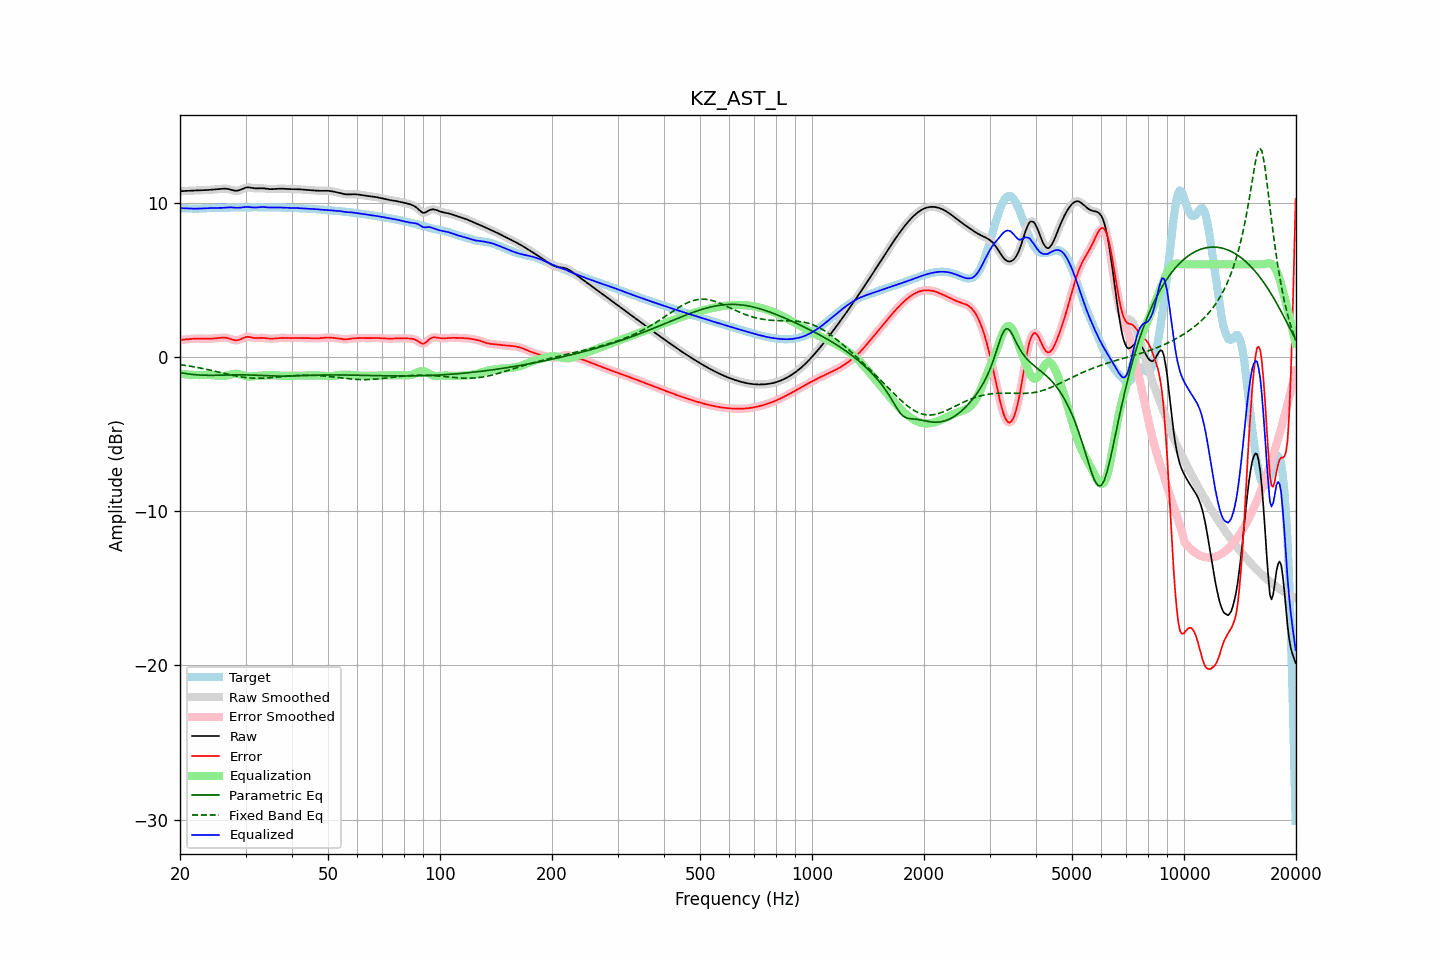

The data file committed next to this chart (first rows):
frequency, raw, error, smoothed, error_smoothed, equalization, parametric_eq, fixed_band_eq, equalized_raw, equalized_smoothed, target
20.00, 10.73, 1.10, 10.73, 1.10, -1.09, -1.02, -0.50, 9.64, 9.64, 9.63
20.20, 10.74, 1.11, 10.74, 1.11, -1.10, -1.04, -0.52, 9.64, 9.64, 9.63
20.40, 10.75, 1.11, 10.75, 1.11, -1.12, -1.06, -0.53, 9.63, 9.63, 9.63
20.61, 10.75, 1.12, 10.75, 1.12, -1.13, -1.07, -0.55, 9.63, 9.63, 9.63
20.81, 10.76, 1.13, 10.76, 1.13, -1.14, -1.09, -0.56, 9.62, 9.62, 9.63
21.02, 10.76, 1.14, 10.76, 1.14, -1.15, -1.10, -0.58, 9.62, 9.62, 9.62
21.23, 10.77, 1.15, 10.77, 1.15, -1.16, -1.12, -0.60, 9.61, 9.61, 9.62
21.44, 10.78, 1.16, 10.78, 1.16, -1.16, -1.13, -0.62, 9.61, 9.61, 9.61
21.66, 10.78, 1.17, 10.78, 1.17, -1.17, -1.14, -0.63, 9.61, 9.61, 9.61
21.87, 10.79, 1.18, 10.79, 1.18, -1.18, -1.15, -0.65, 9.61, 9.61, 9.60
22.09, 10.79, 1.19, 10.79, 1.19, -1.18, -1.16, -0.67, 9.61, 9.61, 9.60
22.31, 10.79, 1.19, 10.79, 1.19, -1.18, -1.17, -0.69, 9.61, 9.61, 9.61
22.54, 10.80, 1.19, 10.80, 1.19, -1.18, -1.18, -0.71, 9.61, 9.61, 9.61
22.76, 10.80, 1.18, 10.80, 1.18, -1.18, -1.18, -0.73, 9.62, 9.62, 9.62
22.99, 10.80, 1.18, 10.80, 1.18, -1.18, -1.19, -0.75, 9.62, 9.62, 9.62
23.22, 10.81, 1.18, 10.81, 1.18, -1.18, -1.19, -0.77, 9.63, 9.63, 9.63
23.45, 10.81, 1.17, 10.81, 1.17, -1.17, -1.19, -0.80, 9.63, 9.63, 9.64
23.69, 10.82, 1.17, 10.82, 1.17, -1.17, -1.20, -0.82, 9.64, 9.64, 9.64
23.92, 10.82, 1.17, 10.82, 1.17, -1.17, -1.20, -0.84, 9.65, 9.65, 9.65
24.16, 10.83, 1.18, 10.83, 1.18, -1.18, -1.20, -0.87, 9.65, 9.65, 9.65
24.40, 10.84, 1.18, 10.84, 1.18, -1.18, -1.20, -0.89, 9.65, 9.65, 9.66
24.65, 10.85, 1.19, 10.85, 1.19, -1.19, -1.20, -0.91, 9.65, 9.65, 9.66
24.89, 10.86, 1.20, 10.86, 1.20, -1.20, -1.20, -0.94, 9.65, 9.65, 9.66
25.14, 10.87, 1.21, 10.87, 1.21, -1.21, -1.19, -0.96, 9.65, 9.65, 9.66
25.39, 10.88, 1.22, 10.88, 1.22, -1.22, -1.19, -0.99, 9.65, 9.65, 9.65
25.65, 10.89, 1.23, 10.89, 1.23, -1.23, -1.19, -1.01, 9.65, 9.65, 9.65
25.91, 10.89, 1.24, 10.90, 1.24, -1.24, -1.19, -1.04, 9.66, 9.66, 9.65
26.16, 10.90, 1.25, 10.90, 1.25, -1.24, -1.18, -1.06, 9.66, 9.66, 9.65
26.43, 10.90, 1.24, 10.90, 1.24, -1.23, -1.18, -1.09, 9.67, 9.67, 9.66
26.69, 10.89, 1.23, 10.90, 1.23, -1.21, -1.18, -1.11, 9.68, 9.68, 9.66
26.96, 10.88, 1.21, 10.88, 1.21, -1.19, -1.18, -1.13, 9.69, 9.69, 9.67
27.23, 10.86, 1.18, 10.86, 1.18, -1.16, -1.17, -1.16, 9.69, 9.69, 9.68
27.50, 10.83, 1.14, 10.83, 1.14, -1.14, -1.17, -1.18, 9.69, 9.69, 9.69
27.77, 10.80, 1.11, 10.80, 1.11, -1.12, -1.17, -1.20, 9.68, 9.68, 9.69
28.05, 10.77, 1.08, 10.78, 1.08, -1.10, -1.17, -1.22, 9.67, 9.67, 9.70
28.33, 10.77, 1.07, 10.77, 1.07, -1.10, -1.17, -1.24, 9.67, 9.67, 9.69
28.62, 10.78, 1.08, 10.78, 1.08, -1.11, -1.17, -1.26, 9.66, 9.66, 9.69
28.90, 10.80, 1.11, 10.80, 1.12, -1.14, -1.17, -1.28, 9.67, 9.67, 9.69
29.19, 10.84, 1.16, 10.84, 1.16, -1.17, -1.17, -1.30, 9.68, 9.68, 9.69
29.48, 10.89, 1.21, 10.89, 1.21, -1.20, -1.17, -1.32, 9.69, 9.69, 9.68
29.78, 10.93, 1.25, 10.93, 1.25, -1.23, -1.17, -1.33, 9.70, 9.71, 9.68
30.08, 10.97, 1.29, 10.97, 1.28, -1.25, -1.17, -1.34, 9.72, 9.71, 9.68
30.38, 10.99, 1.30, 10.98, 1.30, -1.27, -1.17, -1.35, 9.72, 9.72, 9.69
30.68, 10.98, 1.29, 10.98, 1.29, -1.27, -1.17, -1.36, 9.71, 9.71, 9.69
30.99, 10.97, 1.27, 10.97, 1.27, -1.27, -1.18, -1.37, 9.70, 9.70, 9.70
31.30, 10.95, 1.25, 10.95, 1.25, -1.26, -1.18, -1.38, 9.69, 9.69, 9.70
31.61, 10.93, 1.23, 10.93, 1.23, -1.25, -1.19, -1.38, 9.68, 9.68, 9.70
31.93, 10.92, 1.22, 10.92, 1.22, -1.24, -1.19, -1.39, 9.68, 9.68, 9.70
32.24, 10.92, 1.22, 10.92, 1.22, -1.23, -1.19, -1.39, 9.69, 9.69, 9.70
32.57, 10.92, 1.22, 10.92, 1.22, -1.22, -1.20, -1.39, 9.70, 9.70, 9.70
32.89, 10.93, 1.23, 10.93, 1.23, -1.22, -1.20, -1.39, 9.71, 9.71, 9.70
33.22, 10.93, 1.23, 10.93, 1.23, -1.22, -1.21, -1.39, 9.71, 9.71, 9.70
33.55, 10.92, 1.23, 10.92, 1.22, -1.21, -1.21, -1.38, 9.71, 9.71, 9.70
33.89, 10.91, 1.21, 10.91, 1.21, -1.21, -1.22, -1.38, 9.70, 9.70, 9.70
34.23, 10.89, 1.20, 10.89, 1.20, -1.20, -1.22, -1.37, 9.69, 9.69, 9.69
34.57, 10.88, 1.19, 10.88, 1.19, -1.19, -1.23, -1.36, 9.68, 9.69, 9.69
34.92, 10.87, 1.18, 10.87, 1.18, -1.19, -1.23, -1.36, 9.68, 9.68, 9.69
35.27, 10.87, 1.18, 10.87, 1.18, -1.19, -1.23, -1.35, 9.68, 9.68, 9.69
35.62, 10.88, 1.18, 10.88, 1.18, -1.19, -1.24, -1.34, 9.68, 9.68, 9.69
35.97, 10.88, 1.19, 10.88, 1.19, -1.20, -1.24, -1.33, 9.69, 9.69, 9.69
... 635 more rows
